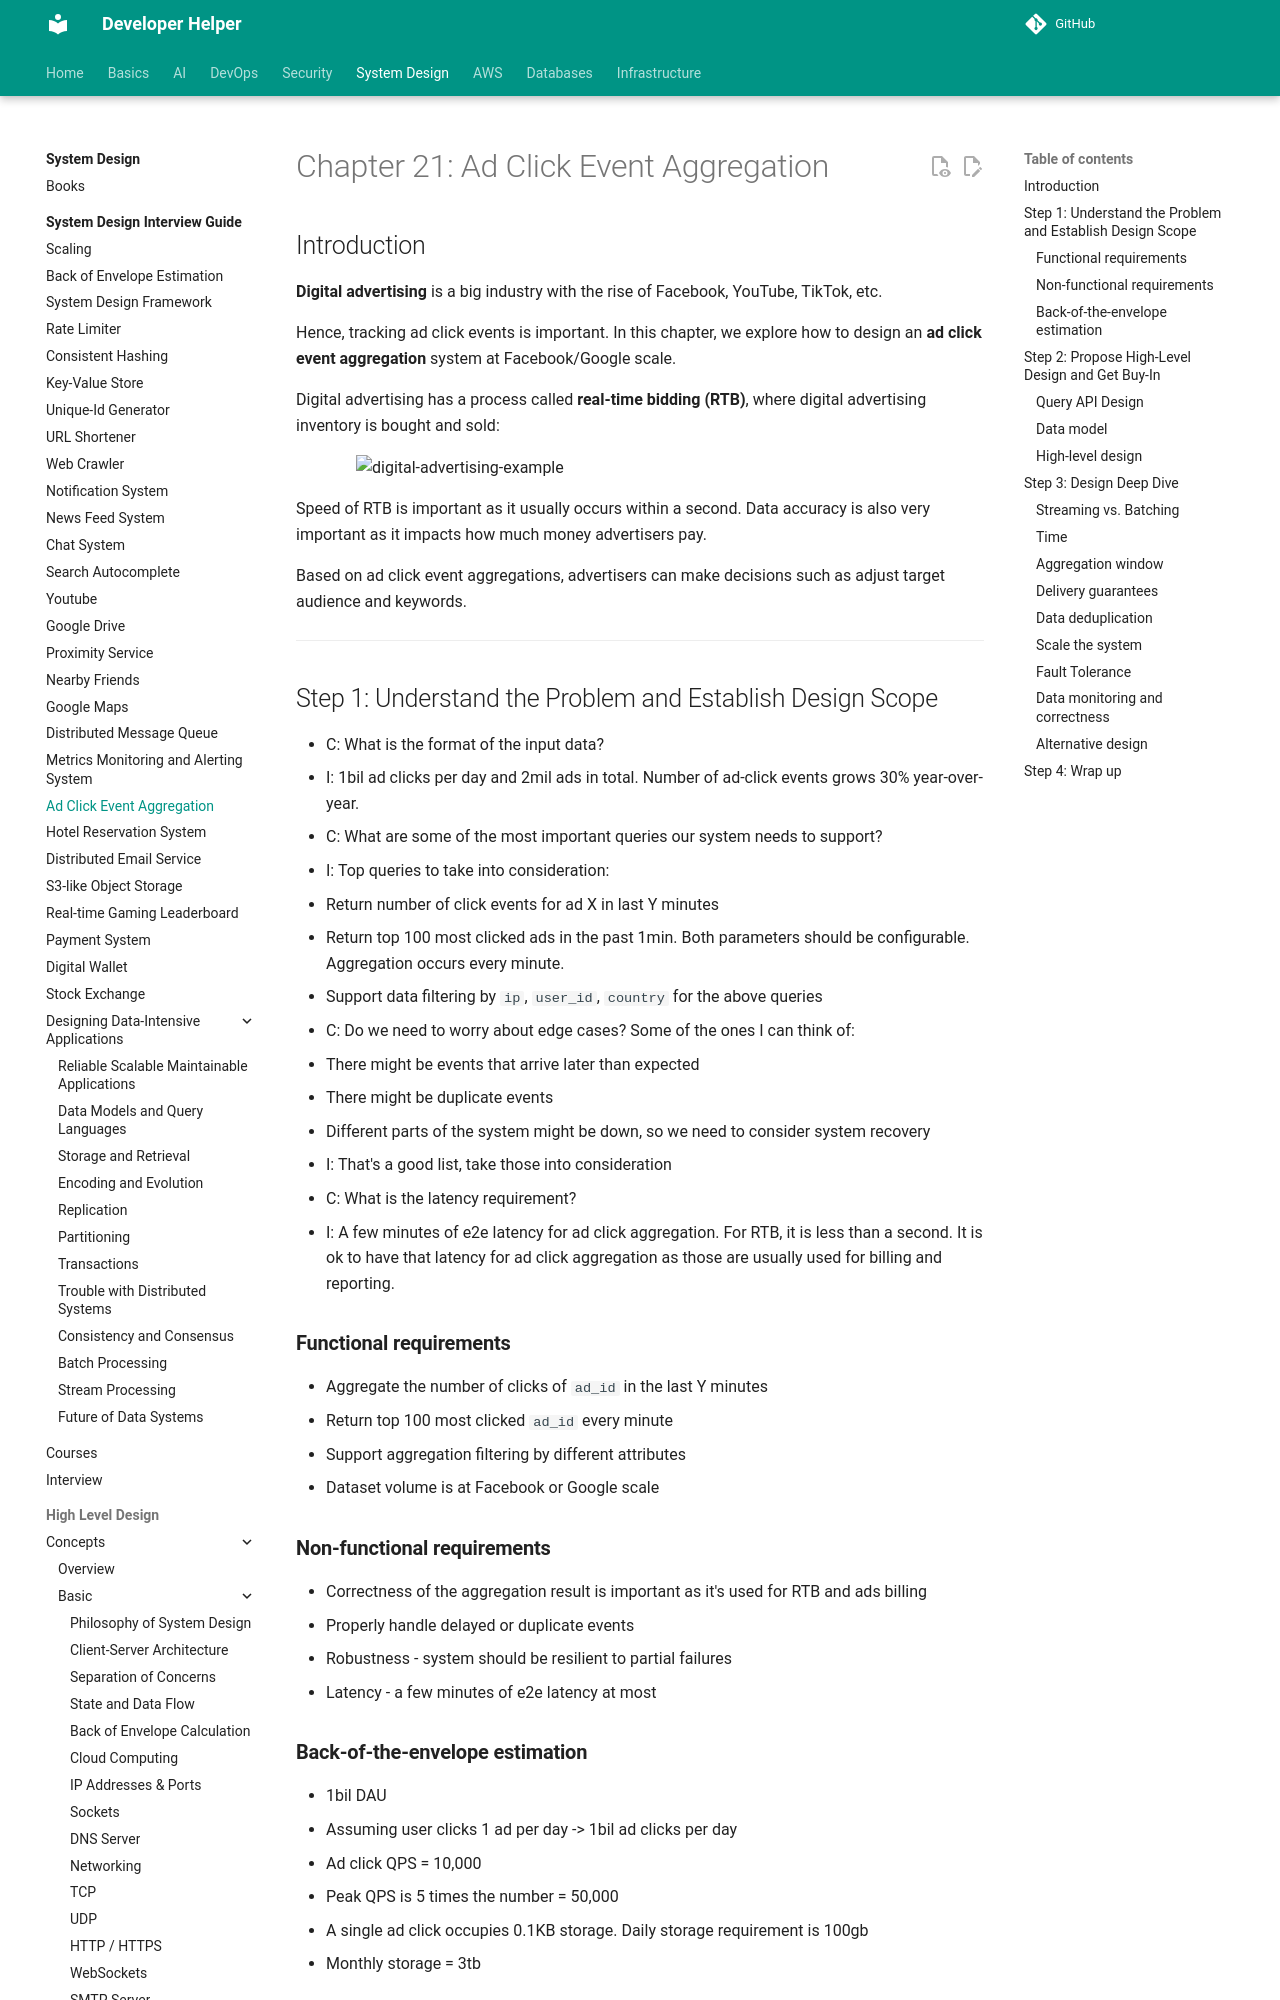

repository: abhishekghoshh/developer-helper · page: system-design/books/system-design-interview-insider-guide/21. Ad Click Event Aggregation/index.html · generator: mkdocs

# Chapter 21: Ad Click Event Aggregation

## Introduction
**Digital advertising** is a big industry with the rise of Facebook, YouTube, TikTok, etc.

Hence, tracking ad click events is important. In this chapter, we explore how to design an **ad click event aggregation** system at Facebook/Google scale.

Digital advertising has a process called **real-time bidding (RTB)**, where digital advertising inventory is bought and sold:

<div style="margin-left:3rem">
    <img src="./images/digital-advertising-example.png" alt="digital-advertising-example" width="500" />
</div>

Speed of RTB is important as it usually occurs within a second.
Data accuracy is also very important as it impacts how much money advertisers pay.

Based on ad click event aggregations, advertisers can make decisions such as adjust target audience and keywords.

---

## Step 1: Understand the Problem and Establish Design Scope
 - C: What is the format of the input data?
 - I: 1bil ad clicks per day and 2mil ads in total. Number of ad-click events grows 30% year-over-year.
 - C: What are some of the most important queries our system needs to support?
 - I: Top queries to take into consideration:
   - Return number of click events for ad X in last Y minutes
   - Return top 100 most clicked ads in the past 1min. Both parameters should be configurable. Aggregation occurs every minute.
   - Support data filtering by `ip`, `user_id`, `country` for the above queries
 - C: Do we need to worry about edge cases? Some of the ones I can think of:
   - There might be events that arrive later than expected
   - There might be duplicate events
   - Different parts of the system might be down, so we need to consider system recovery
 - I: That's a good list, take those into consideration
 - C: What is the latency requirement?
 - I: A few minutes of e2e latency for ad click aggregation. For RTB, it is less than a second. It is ok to have that latency for ad click aggregation as those are usually used for billing and reporting.

### **Functional requirements**
 - Aggregate the number of clicks of `ad_id` in the last Y minutes
 - Return top 100 most clicked `ad_id` every minute
 - Support aggregation filtering by different attributes
 - Dataset volume is at Facebook or Google scale

### **Non-functional requirements**
 - Correctness of the aggregation result is important as it's used for RTB and ads billing
 - Properly handle delayed or duplicate events
 - Robustness - system should be resilient to partial failures
 - Latency - a few minutes of e2e latency at most

### **Back-of-the-envelope estimation**
 - 1bil DAU
 - Assuming user clicks 1 ad per day -> 1bil ad clicks per day
 - Ad click QPS = 10,000
 - Peak QPS is 5 times the number = 50,000
 - A single ad click occupies 0.1KB storage. Daily storage requirement is 100gb
 - Monthly storage = 3tb

---

## Step 2: Propose High-Level Design and Get Buy-In
In this section, we discuss query API design, data model and high-level design.
